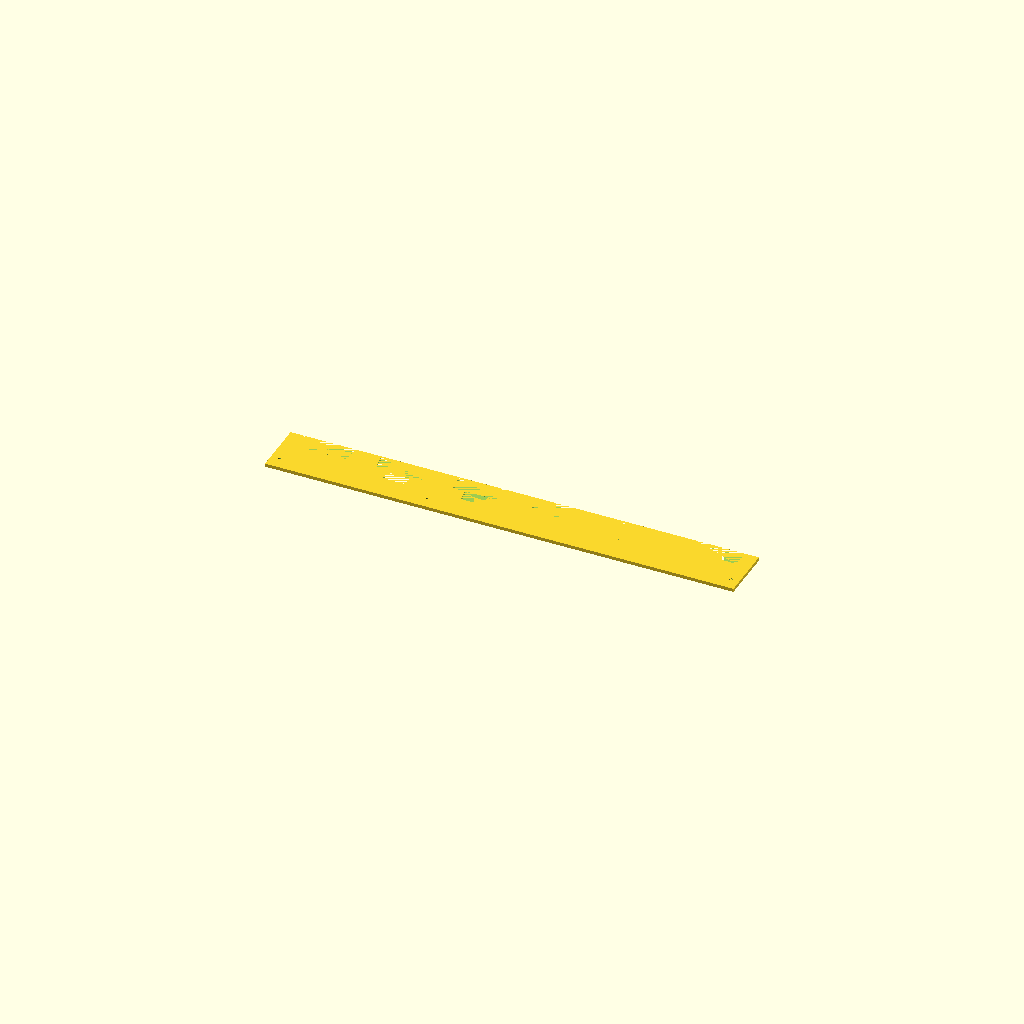
Cell 1: rendered with the file's own defaults.
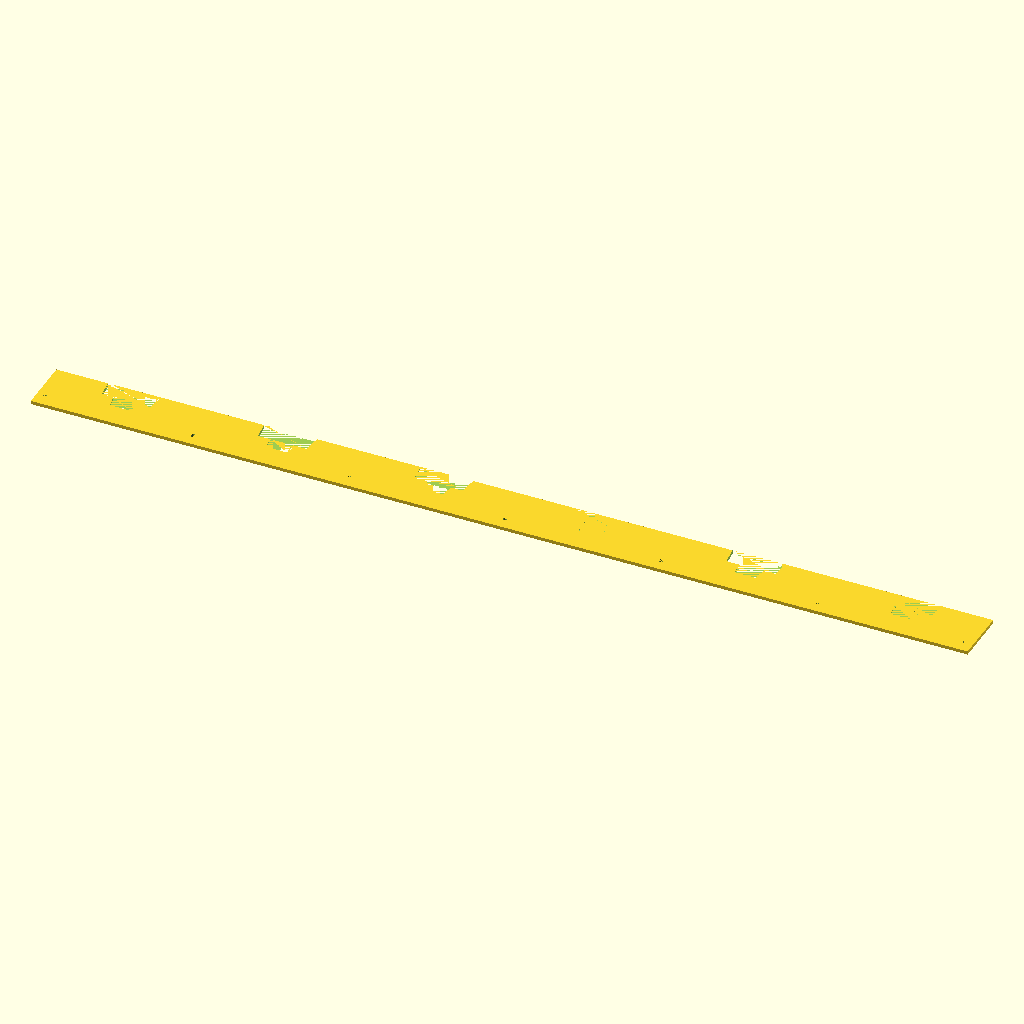
Cell 2 — distance set to 74, the other parameters unchanged.
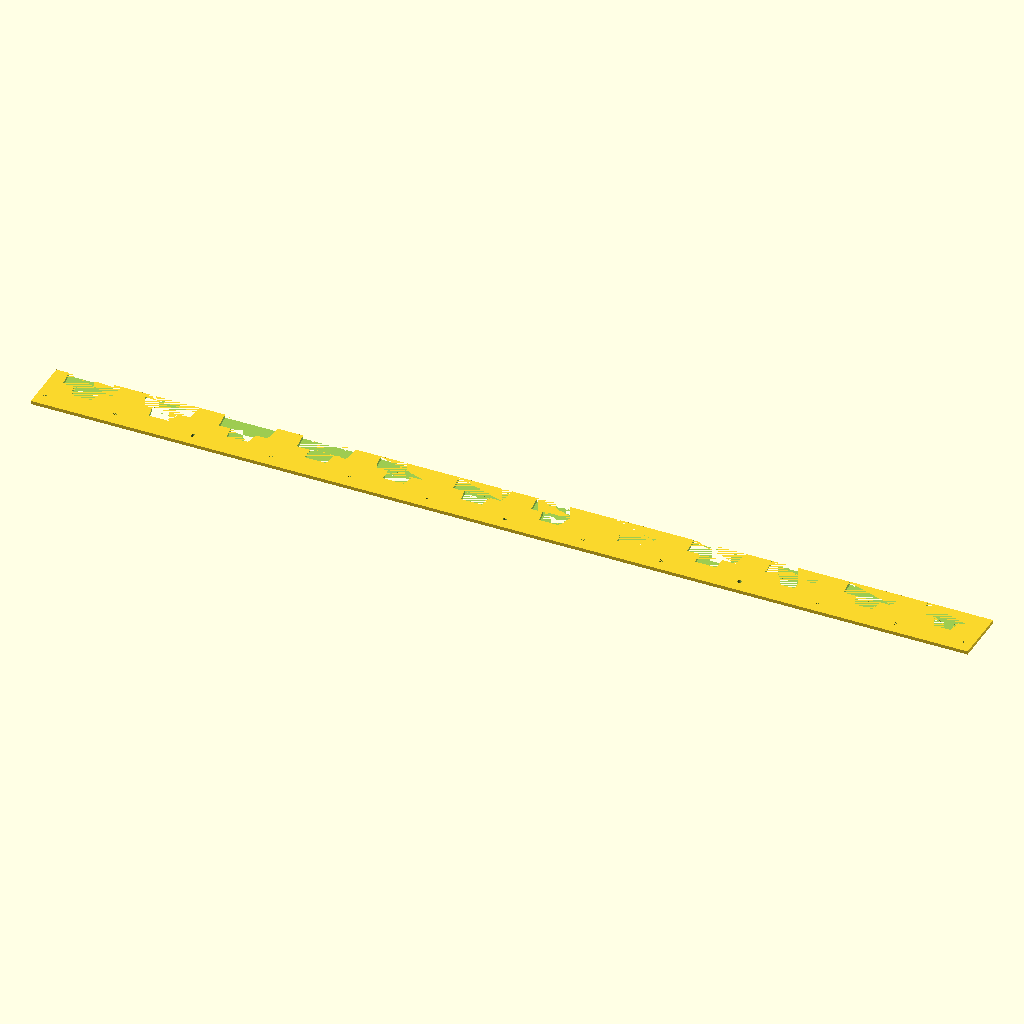
Cell 3: frames = 12 (everything else at default).
All cells are drawn from one camera (rotation 55°, 0°, 25°, orthographic, colour scheme Cornfield), so only the parameter changes between them.
Source of the model, inputs/thingiverse/thing-3674520/files/spacer_custom.scad:
/* [Main Dimensions] */

// Hart-to-hart Distance between frames (35 - 38 are most used variations)
distance = 37;
// Frame size width (better set slightly larger than the actual width)
framesize = 23;
// Number of Frames
frames = 6;
// Thickness of spacer
Thickness = 1.6;
// Size of mount holes
holesize = 2;

/* [Hidden] */
leng = (frames)*distance;
wid = 26;
offset = 7;

echo("length=",leng);

module hole()
{
    hull()
    {
        translate([0,4,0])
            cube([framesize+2,1,Thickness],center=true);
        translate([0,-4,0])
            cube([framesize,1,Thickness],center=true);
    }
    translate([0,-4.5-3,0])
        cube([10,6,Thickness],center=true);
    hull()
    {
        translate([0,-4.5,0])
            cube([12,1,Thickness],center=true);
        translate([0,-4.5-5.5,0])
            cube([10,1,Thickness],center=true);
    }
}

difference()
{
    cube([leng,wid,Thickness],center=true);
    translate([-leng/2+distance/2,0,0])
    for(i=[0:frames-1])
    {
        translate([distance*i,wid/2-4,0])
            hole();
    }
    translate([-leng/2+distance,-offset,0])
    for(i=[0:frames-2])
    {
        translate([distance*i,0,0])
            cylinder(r=holesize/2,h=Thickness,$fn=50,center=true);
    }
    translate([-leng/2+holesize*2,-offset,0])
        cylinder(r=holesize/2,h=Thickness,$fn=50,center=true);
    translate([leng/2-holesize*2,-offset,0])
        cylinder(r=holesize/2,h=Thickness,$fn=50,center=true);
}
Customizer parameters (derived from the source; name, type, default, range or options):
distance: number, default 37
framesize: number, default 23
frames: number, default 6
Thickness: number, default 1.6
holesize: number, default 2
